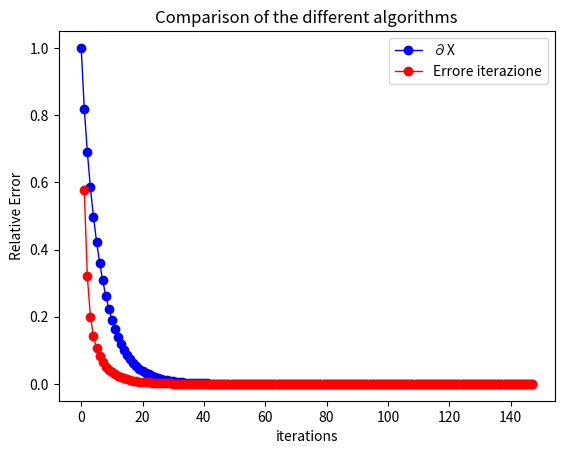

Generate this figure with matplotlib:
import numpy as np
import scipy.linalg
import matplotlib.pyplot as plt

"""
A,b: dati del problema
x0: guess iniziale
maxit: numero massimo iteraioni
tol: tolleranza consentita
xTrue: soluzione esatta
"""
def Jacobi(A,b,x0,maxit,tol, xTrue):
    
  #
  n=np.size(x0)     
  
  # siamo alla prima iterazione
  ite=0
  
  x = np.copy(x0)
  
  # la prima volta esageriamo con la norma dell'iterazione (aggiungendo 1) così che almeno una volta il while viene eseguito
  norma_it=1+tol
  
  # Errore relativo rispetto alla xTrue
  relErr=np.zeros((maxit, 1)) 
  
  # Distanza tra un iterato e il precedente 
  errIter=np.zeros((maxit, 1))
  
  # Errore relativo al passo 0 (dal vero valore di x)
  relErr[0]=np.linalg.norm(xTrue-x0)/np.linalg.norm(xTrue)
  
  # while continua finchè il numero di iterazioni è minore di quelle consentite e
  # la norma calcolata è più grande della tolleranza scelta 
  while (ite < maxit and norma_it > tol):
      
    # salva il valore precedente di x
    x_old=np.copy(x)
    
    # esegue il prodotto tra vettori eseguendo l'iesimo passo dell iterazione di Jacobi
    for i in range(0,n):
      #x[i]=(b[i]-sum([A[i,j]*x_old[j] for j in range(0,i)])-sum([A[i, j]*x_old[j] for j in range(i+1,n)]))/A[i,i]
      x[i]=(b[i]-np.dot(A[i,0:i],x_old[0:i])-np.dot(A[i,i+1:n],x_old[i+1:n]))/A[i,i]
      
    # i esimo passo fatto  
    ite=ite+1
    
    # calcola la norma del risultato ottenuto rispetto al precedente
    norma_it = np.linalg.norm(x_old-x)/np.linalg.norm(x_old)
    
    # salva di quanto dista questo risultato rispetto al vero valore di x
    relErr[ite] = np.linalg.norm(xTrue-x)/np.linalg.norm(xTrue)
    
    # salva in un vettore
    errIter[ite-1] = norma_it
    
  relErr=relErr[:ite]
  errIter=errIter[:ite]  
  return [x, ite, relErr, errIter]


def generate_tri(ndim):
    M = np.zeros((ndim,ndim))
    for i in range(0,np.shape(M)[0]):
        (M[i])[i] = 9
    
        if (i < (np.shape(M)[0])-1):
            (M[i])[i+1] = -4
            (M[i+1])[i] = -4
    return M


#creazione del problema test
n = 10
A = generate_tri(n)
xTrue = np.ones((n,1))
b = A@xTrue

print('\n A:\n',A)
print('\n xTrue:\n',xTrue)
print('\n b:\n',b)


#metodi iterativi
x0 = np.zeros((n,1))
maxit = 90000
tol = 0.00000000001

(xJacobi, kJacobi, relErrJacobi, errIterJacobi) = Jacobi(A,b,x0,maxit,tol,xTrue) 

print('\nSoluzione calcolata da Jacobi:' )
for i in range(n):
    print('%0.2f' %xJacobi[i])

# CONFRONTI

# Confronto grafico degli errori di Errore Relativo

rangeJabobi = range (0, kJacobi)

plt.figure()
plt.plot(rangeJabobi, relErrJacobi, label='∂X', color='blue', linewidth=1, marker='o'  )
plt.plot(rangeJabobi, errIterJacobi, label='Errore iterazione', color='red', linewidth=1, marker='o'  )
plt.legend(loc='upper right')
plt.xlabel('iterations')
plt.ylabel('Relative Error')
plt.title('Comparison of the different algorithms')
plt.show()



